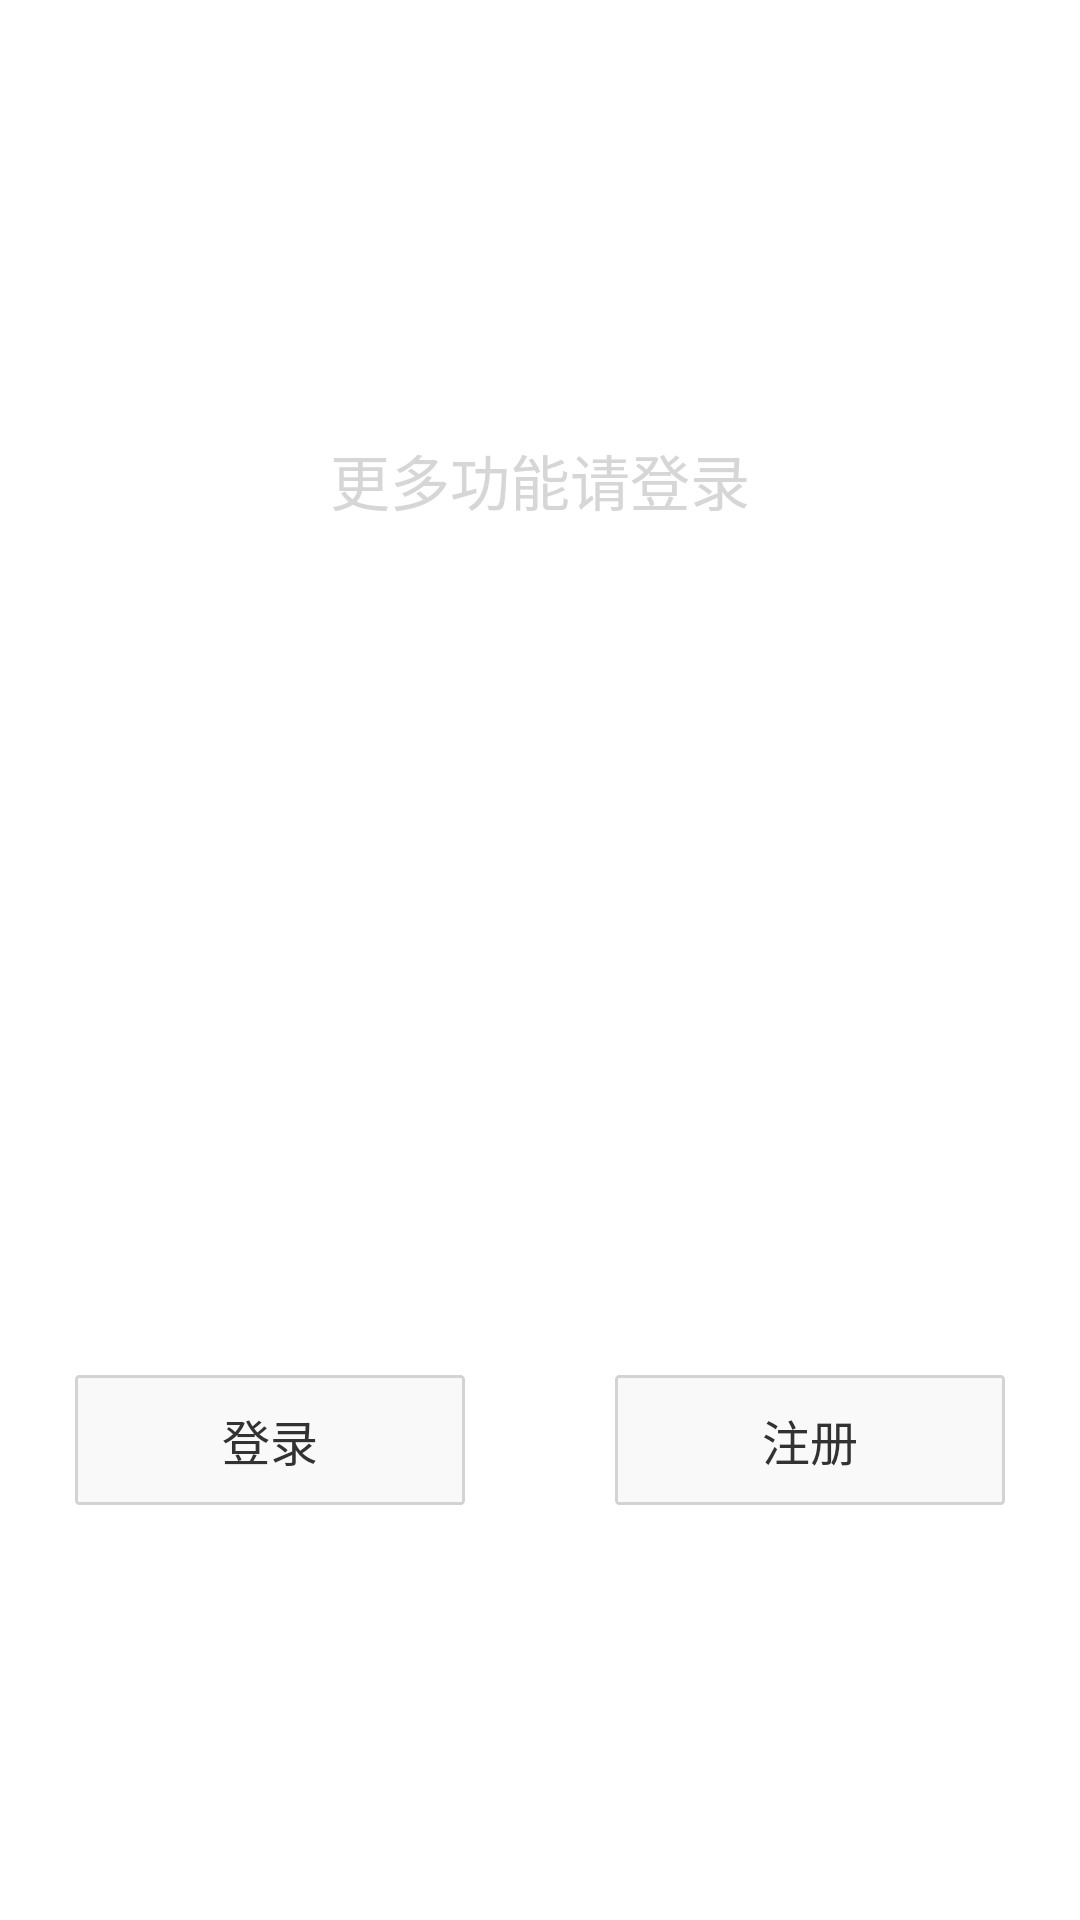

This screen was rendered from an Android layout file. Write that file and the resources it references.
<!-- AndroidManifest.xml: application theme AppBaseTheme -->
<!-- res/layout/login_register_layout.xml -->
<?xml version="1.0" encoding="utf-8"?>
<LinearLayout xmlns:android="http://schemas.android.com/apk/res/android"
    android:layout_width="match_parent"
    android:layout_height="match_parent"
    android:orientation="vertical" >
        <TextView 
            android:layout_width="match_parent"
            android:layout_height="0dip"
            android:layout_weight="1"
            android:gravity="center"
            android:text="@string/login_tip"
            android:textSize="20sp"
            android:textColor="#cccccccc"/>
        <LinearLayout 
            android:layout_width="match_parent"
            android:layout_height="0dip"
            android:layout_weight="1"
            android:gravity="center"
            android:orientation="horizontal">
            <TextView 
                android:id="@+id/login"
                android:layout_width="0dip"
            	android:layout_height="wrap_content"
            	android:layout_weight="1"
            	android:text="@string/login"
            	android:gravity="center"
            	android:background="@drawable/login_register_border_nor"
            	android:padding="10dip"
            	android:layout_margin="25dip"
            	android:textSize="16sp"/>
            <TextView 
                android:id="@+id/register"
                android:layout_width="0dip"
            	android:layout_height="wrap_content"
            	android:layout_weight="1"
            	android:text="@string/register"
            	android:gravity="center"
            	android:background="@drawable/login_register_border_nor"
            	android:padding="10dip"
            	android:layout_margin="25dip"
            	android:textSize="16sp"/>
        </LinearLayout>

</LinearLayout>
<!-- resources referenced by this layout -->
<resources>
  <!-- drawable login_register_border_nor (drawable) -->
  <?xml version="1.0" encoding="utf-8"?>
  <shape xmlns:android="http://schemas.android.com/apk/res/android" >
      <corners android:radius="1dip"/>
      <stroke android:width="1dip"
          android:color="#d4d3d3"/>
  	<solid
  	    android:color="#f9f9f9"/>
  </shape>
  <string name="login">登录</string>
  <string name="login_tip">更多功能请登录</string>
  <string name="register">注册</string>
  <style name="AppBaseTheme" parent="android:Theme.Light">
          
      </style>
</resources>
